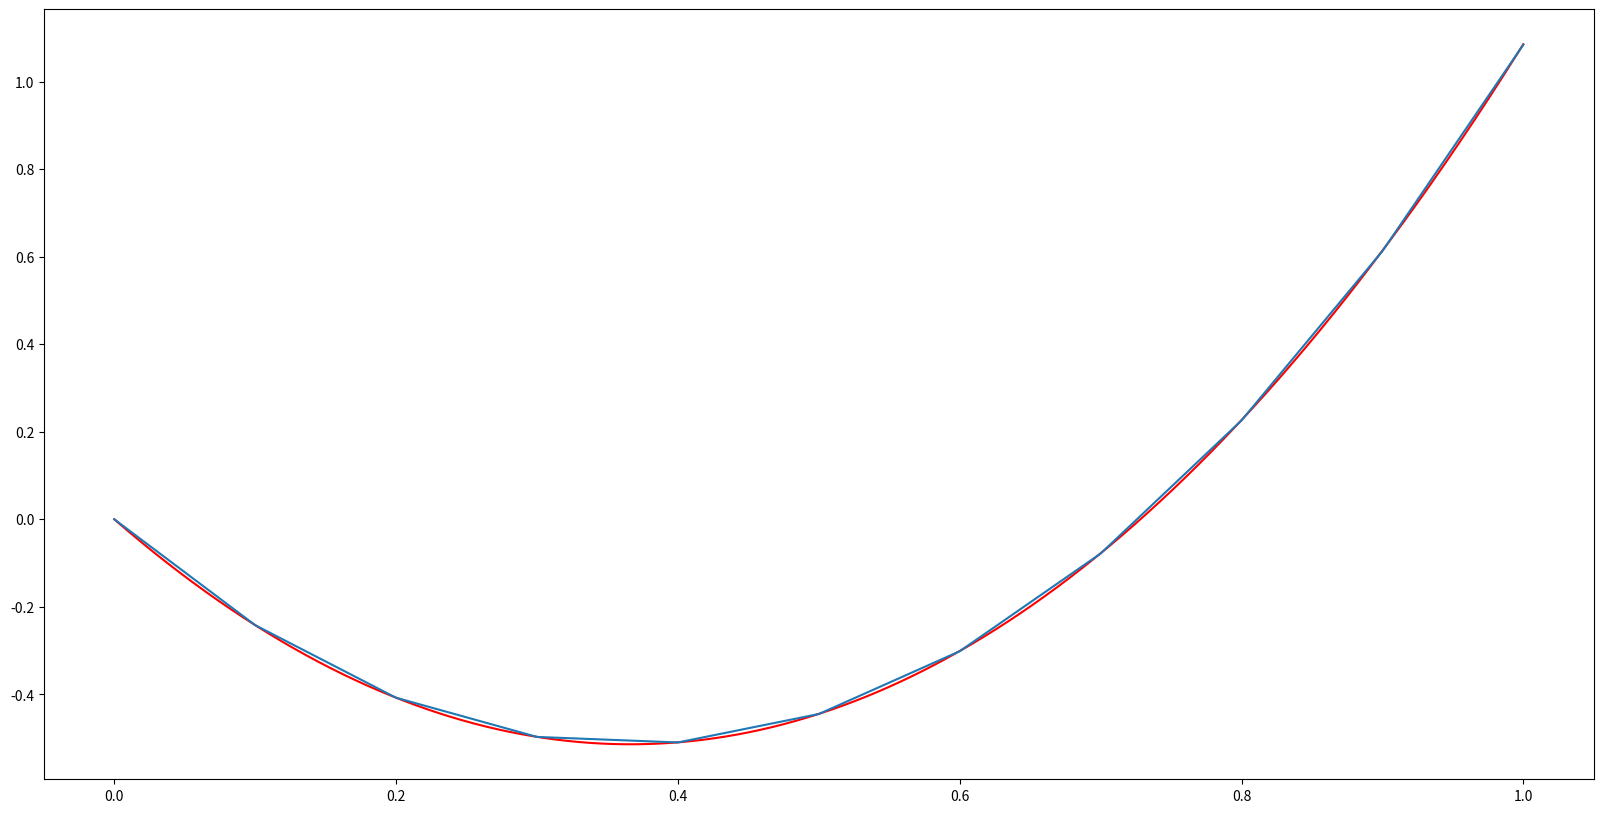

This chart was generated by the following Python code:
import math

import matplotlib.pyplot as plt


def exact(x):
    return -2 + math.exp(-x) + math.exp(x) - 2.8 * x + 2.8 * x ** 2


def fill_A(a, b, n):
    res = []
    h = (b - a) / n
    for i in range(n + 1):
        if i == 0:
            res.append([1] + [0 for _ in range(n)])
        elif i == n:
            pres = [0 for _ in range(n + 1)]
            pres[i - 1] = -2
            pres[i] = 2 * h + 2 + h ** 2
            res.append(pres)
        else:
            pres = [0 for _ in range(n + 1)]
            pres[i - 1] = 1
            pres[i] = -2 - h ** 2
            pres[i + 1] = 1
            res.append(pres)
    return res


def fill_b(a, b, n):
    res = []
    h = (b - a) / n
    for i in range(n + 1):
        x = a + i * h
        if i == 0:
            res.append(0)
        elif i == n:
            ans = (2 * math.e + 0.8) * h * 2 - (7.6 + 2.8 * x * (1 - x)) * (h ** 2)
            res.append(ans)
        else:
            res.append((7.6 + 2.8 * x * (1 - x)) * (h ** 2))
    return res


def solve_matrix(a, b):
    n = len(a)
    x = [0 for _ in range(0, n)]

    v = [0 for _ in range(0, n)]
    u = [0 for _ in range(0, n)]

    v[0] = a[0][1] / (-a[0][0])
    u[0] = (- b[0]) / (-a[0][0])
    for i in range(1, n - 1):
        v[i] = a[i][i + 1] / (-a[i][i] - a[i][i - 1] * v[i - 1])
        u[i] = (a[i][i - 1] * u[i - 1] - b[i]) / (-a[i][i] - a[i][i - 1] * v[i - 1])
    v[n - 1] = 0
    u[n - 1] = (a[n - 1][n - 2] * u[n - 2] - b[n - 1]) / (-a[n - 1][n - 1] - a[n - 1][n - 2] * v[n - 2])

    x[n - 1] = u[n - 1]
    for i in range(n - 1, 0, -1):
        x[i - 1] = v[i - 1] * x[i] + u[i - 1]

    return x


def tdm(a, b, n):
    step = (b - a) / n
    x_list = [step * i for i in range(n + 1)]
    y_list = solve_matrix(fill_A(a, b, n), fill_b(a, b, n))
    return x_list, y_list


def exact_res(a, b):
    n = 10000
    exact_step = (b - a) / n
    exact_x = [exact_step * i for i in range(n)]
    exact_y = [exact(x) for x in exact_x]
    return exact_x, exact_y


def main():
    a, b = 0, 1
    n = 10

    plt.rcParams['figure.figsize'] = (20, 10)

    exact_x, exact_y = exact_res(a, b)
    tdm_x, tdm_y = tdm(a, b, n)

    plt.plot(exact_x, exact_y, label='Точное решение', color='red')
    plt.plot(tdm_x, tdm_y, label='Метод прогонки')
    plt.show()


if __name__ == '__main__':
    main()
